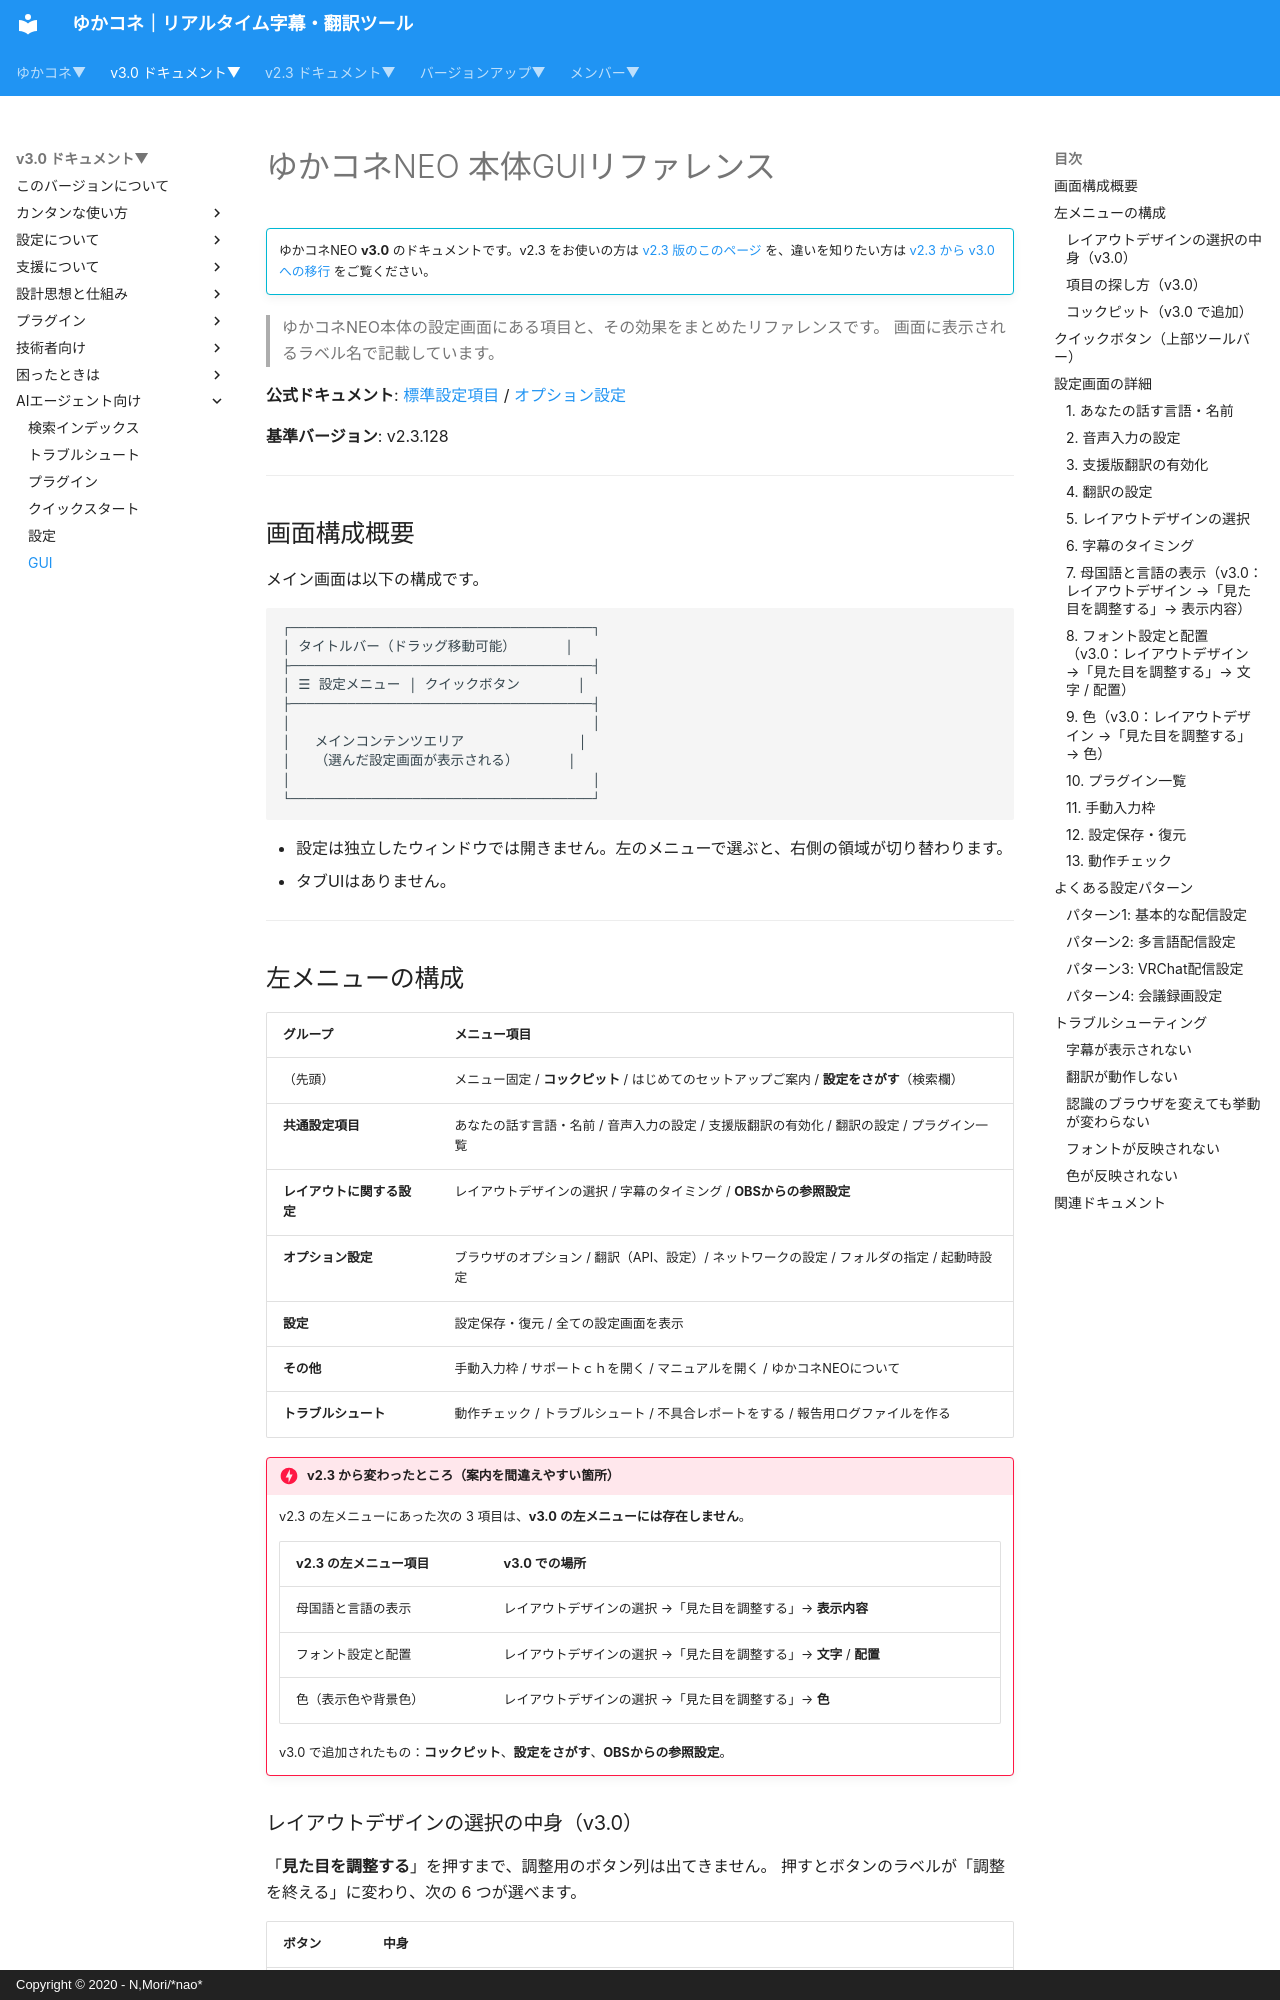

repository: nmori/yncneo-Docs-Src · page: v3.0/ai_docs/YNC_NEO_GUI_REFERENCE/index.html · generator: mkdocs · copyright: Copyright © 2020 - N,Mori/*nao*

# ゆかコネNEO 本体GUIリファレンス

<!-- version-banner -->
!!! info ""
    ゆかコネNEO **v3.0** のドキュメントです。v2.3 をお使いの方は [v2.3 版のこのページ](../../v2.3/ai_docs/YNC_NEO_GUI_REFERENCE.md) を、違いを知りたい方は [v2.3 から v3.0 への移行](../../mig/mig_neo_v3.0.md) をご覧ください。


> ゆかコネNEO本体の設定画面にある項目と、その効果をまとめたリファレンスです。
> 画面に表示されるラベル名で記載しています。

**公式ドキュメント**: [標準設定項目](../startup/startup_basic.md) / [オプション設定](../startup/startup_option.md)

**基準バージョン**: v2.3.128

---

## 画面構成概要

メイン画面は以下の構成です。

```
┌─────────────────────────────────────┐
│ タイトルバー（ドラッグ移動可能）      │
├─────────────────────────────────────┤
│ ☰ 設定メニュー │ クイックボタン       │
├─────────────────────────────────────┤
│                                     │
│   メインコンテンツエリア              │
│   （選んだ設定画面が表示される）      │
│                                     │
└─────────────────────────────────────┘
```

* 設定は独立したウィンドウでは開きません。左のメニューで選ぶと、右側の領域が切り替わります。
* タブUIはありません。

---
